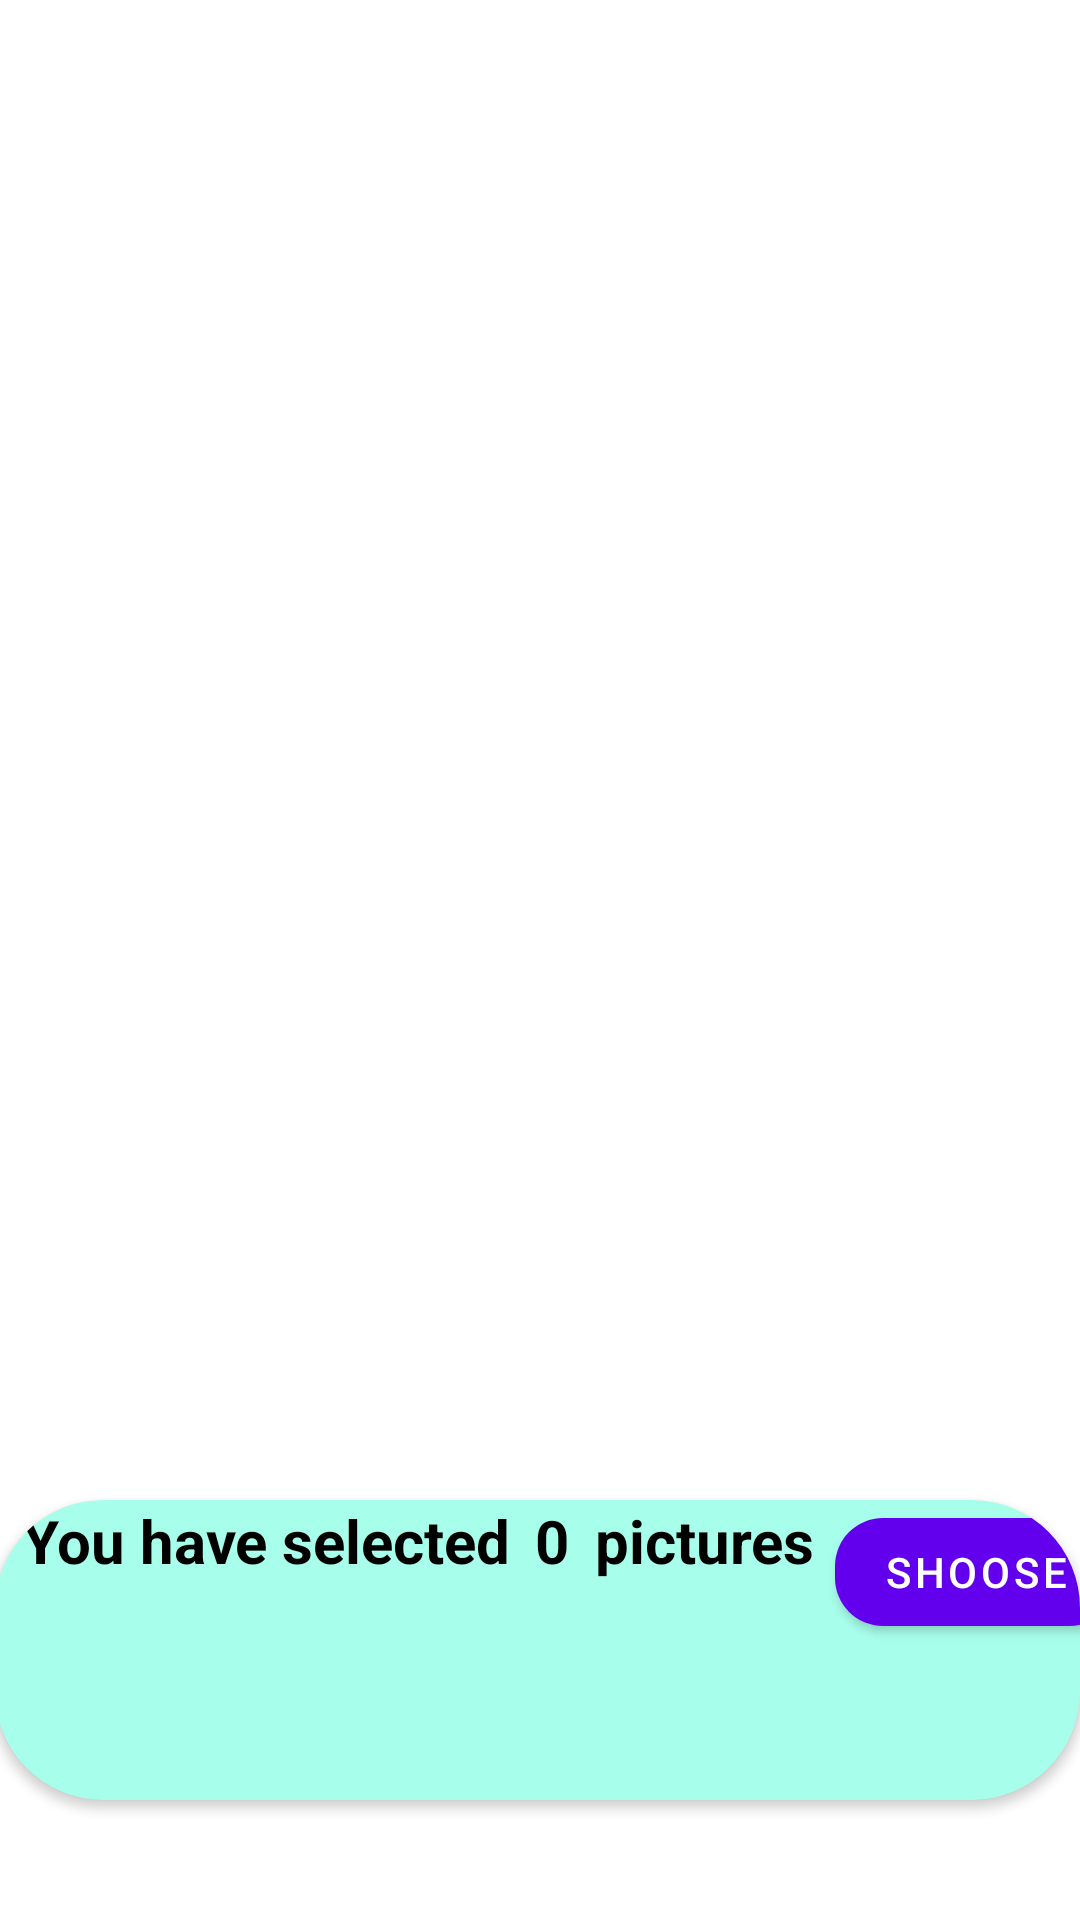

Produce the Android XML layout that renders to this screen, including the resource entries it uses.
<!-- AndroidManifest.xml: application theme Theme.Sheep_choice -->
<!-- res/layout/activity_main.xml -->
<?xml version="1.0" encoding="utf-8"?>
<RelativeLayout
    xmlns:android="http://schemas.android.com/apk/res/android"
    xmlns:app="http://schemas.android.com/apk/res-auto"
    xmlns:tools="http://schemas.android.com/tools"
    android:layout_width="match_parent"
    android:layout_height="match_parent"
    android:orientation="vertical"
    tools:context=".MainActivity">



    <androidx.recyclerview.widget.RecyclerView
        android:id="@+id/rv_sheep"
        android:layout_width="wrap_content"
        android:layout_height="wrap_content"
        app:layoutManager="androidx.recyclerview.widget.GridLayoutManager"
        app:spanCount="3"
        tools:itemCount="10"
        tools:listitem="@layout/item_sheep" />

    <androidx.cardview.widget.CardView
        android:id="@+id/container_for_image"
        android:layout_width="match_parent"
        android:layout_height="100dp"
        android:layout_alignParentStart="true"
        android:layout_alignParentBottom="true"
        android:layout_marginStart="-2dp"
        android:layout_marginBottom="40dp"
        android:backgroundTint="#A7FFEB"
        android:orientation="horizontal"
        android:padding="8dp"
        app:cardCornerRadius="36dp"
        app:layout_constraintTop_toBottomOf="parent"

      >

        <TextView
            android:id="@+id/text_about_choosing"
            android:layout_width="wrap_content"
            android:layout_height="wrap_content"
            android:layout_marginStart="9dp"
            android:text="You have selected "
            android:textSize="20sp"
            android:textStyle="bold"
            android:textColor="@color/black"/>

        <TextView
            android:id="@+id/counter_card_view"
            android:layout_width="wrap_content"
            android:layout_height="wrap_content"
            android:layout_marginStart="180dp"
            android:text="0"
            android:textStyle="bold"
            android:textSize="20sp"
            android:textColor="@color/black"/>
        <TextView
            android:layout_width="wrap_content"
            android:layout_height="wrap_content"
            android:layout_marginStart="200dp"
            android:text="pictures"
            android:textStyle="bold"
            android:textSize="20sp"
            android:textColor="@color/black"/>

        <com.google.android.material.button.MaterialButton
            android:id="@+id/btn_go_second_activity"
            android:layout_width="94dp"
            android:layout_height="wrap_content"
            android:layout_marginStart="280dp"
            android:layout_marginBottom="20dp"
            android:text="@string/shoose"
            app:cornerRadius="16dp" />
    </androidx.cardview.widget.CardView>


</RelativeLayout>
<!-- res/layout/item_sheep.xml (included above) -->
<?xml version="1.0" encoding="utf-8"?>
<FrameLayout xmlns:android="http://schemas.android.com/apk/res/android"
    android:layout_width="match_parent"
    android:layout_height="wrap_content"
    xmlns:app="http://schemas.android.com/apk/res-auto"
    android:layout_marginHorizontal="15dp"
    android:layout_marginVertical="16dp">

    <androidx.cardview.widget.CardView
        android:id="@+id/container_for_image"
        android:layout_width="wrap_content"
        android:layout_height="wrap_content"
        android:layout_gravity="center"
        app:cardCornerRadius="20dp"
        app:cardElevation="0dp">
        <ImageView
            android:id="@+id/image_view"
            android:layout_width="120dp"
            android:layout_height="120dp"
            android:src="@drawable/ic_launcher_background"
            android:contentDescription="image"
            android:scaleType="centerCrop"/>

        <ImageView
            android:id="@+id/done"
            android:layout_width="120dp"
            android:layout_height="120dp"
            android:src="@drawable/ic_baseline_done_24"
            android:visibility="invisible"/>

    </androidx.cardview.widget.CardView>



</FrameLayout>
<!-- resources referenced by this layout -->
<resources>
  <!-- drawable ic_baseline_done_24 (drawable) -->
  <vector android:height="6dp" android:tint="#FFFFFF"
      android:viewportHeight="20" android:viewportWidth="20"
      android:width="6dp" xmlns:android="http://schemas.android.com/apk/res/android">
  
      <path android:fillColor="#E6FFFFFF" android:pathData="M9,16.2L4.8,12l-1.4,1.4L9,19 21,7l-1.4,-1.4L9,16.2z"/>
  </vector>
  <string name="shoose">shoose</string>
  <style name="Theme.Sheep_choice" parent="Theme.MaterialComponents.DayNight.DarkActionBar">
          
          <item name="colorPrimary">@color/purple_500</item>
          <item name="colorPrimaryVariant">@color/purple_700</item>
          <item name="colorOnPrimary">@color/white</item>
          
          <item name="colorSecondary">@color/teal_200</item>
          <item name="colorSecondaryVariant">@color/teal_700</item>
          <item name="colorOnSecondary">@color/black</item>
          
          <item name="android:statusBarColor" tools:targetApi="l">?attr/colorPrimaryVariant</item>
          
      </style>
  <!-- not gathered from this repository: default colours our renderer supplied (Android Studio template values) -->
  <color name="purple_500">#FF6200EE</color>
  <color name="purple_700">#FF3700B3</color>
  <color name="teal_200">#FF03DAC5</color>
  <color name="teal_700">#FF018786</color>
  <color name="black">#FF000000</color>
  <color name="white">#FFFFFFFF</color>
</resources>
